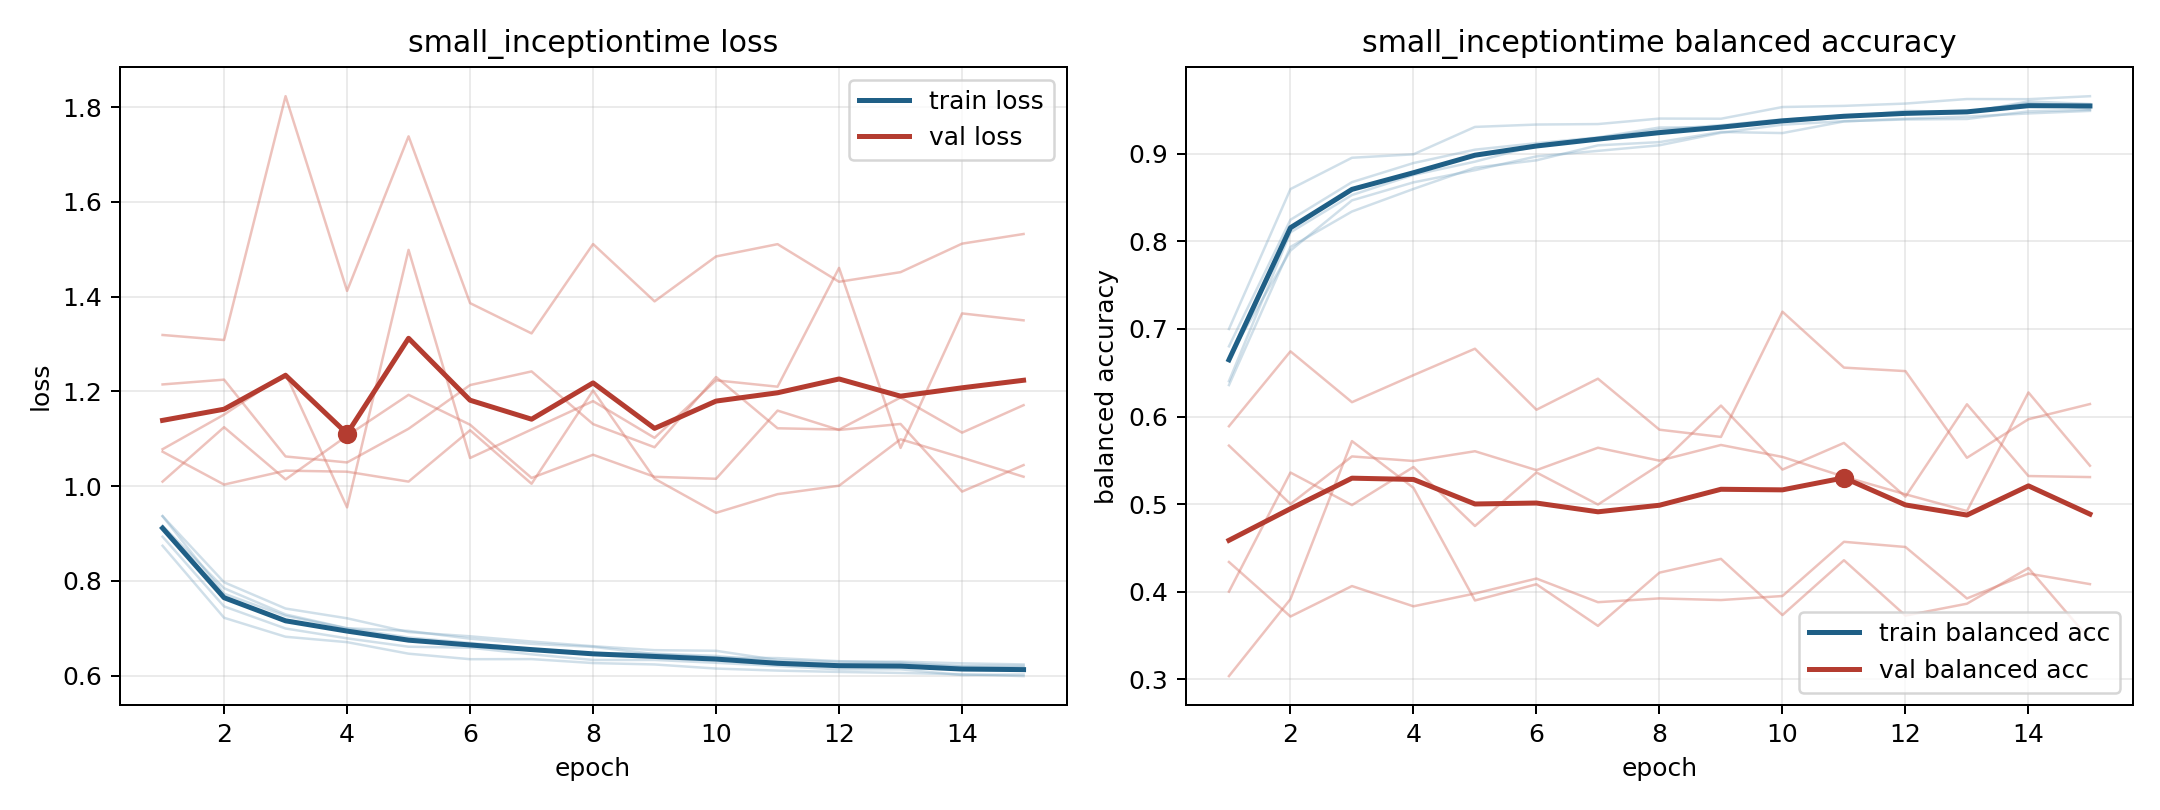

The table this chart was drawn from, first rows:
model, fold, epoch, train_loss, train_balanced_accuracy, val_loss, val_balanced_accuracy
small_inceptiontime, 1, 1, 0.8933, 0.6802, 1.078, 0.3999
small_inceptiontime, 1, 2, 0.746, 0.8248, 1.151, 0.536
small_inceptiontime, 1, 3, 0.6994, 0.8678, 1.237, 0.4988
small_inceptiontime, 1, 4, 0.6786, 0.8896, 0.9551, 0.5423
small_inceptiontime, 1, 5, 0.6609, 0.9049, 1.499, 0.4749
small_inceptiontime, 1, 6, 0.6589, 0.9123, 1.059, 0.5361
small_inceptiontime, 1, 7, 0.6449, 0.9189, 1.12, 0.4994
small_inceptiontime, 1, 8, 0.633, 0.9302, 1.179, 0.5448
small_inceptiontime, 1, 9, 0.633, 0.9305, 1.102, 0.6125
small_inceptiontime, 1, 10, 0.627, 0.9385, 1.223, 0.5394
small_inceptiontime, 1, 11, 0.6202, 0.944, 1.21, 0.5698
small_inceptiontime, 1, 12, 0.6131, 0.9454, 1.461, 0.5084
small_inceptiontime, 1, 13, 0.6132, 0.9471, 1.081, 0.614
small_inceptiontime, 1, 14, 0.6012, 0.9601, 1.365, 0.532
small_inceptiontime, 1, 15, 0.6024, 0.957, 1.35, 0.5308
small_inceptiontime, 2, 1, 0.9366, 0.6404, 1.01, 0.5667
small_inceptiontime, 2, 2, 0.7729, 0.8104, 1.124, 0.5
small_inceptiontime, 2, 3, 0.7261, 0.8531, 1.014, 0.5544
small_inceptiontime, 2, 4, 0.6997, 0.876, 1.106, 0.5492
small_inceptiontime, 2, 5, 0.6806, 0.8912, 1.193, 0.5603
small_inceptiontime, 2, 6, 0.6689, 0.9096, 1.13, 0.5387
small_inceptiontime, 2, 7, 0.6557, 0.9184, 1.017, 0.5643
small_inceptiontime, 2, 8, 0.6474, 0.9277, 1.066, 0.5496
small_inceptiontime, 2, 9, 0.6463, 0.9329, 1.02, 0.5675
small_inceptiontime, 2, 10, 0.6416, 0.9395, 1.016, 0.5538
small_inceptiontime, 2, 11, 0.6292, 0.9419, 1.159, 0.5313
small_inceptiontime, 2, 12, 0.624, 0.9492, 1.119, 0.5111
small_inceptiontime, 2, 13, 0.6245, 0.9479, 1.131, 0.492
small_inceptiontime, 2, 14, 0.6203, 0.9582, 0.9885, 0.6275
small_inceptiontime, 2, 15, 0.6208, 0.9514, 1.044, 0.5438
small_inceptiontime, 3, 1, 0.8741, 0.7, 1.319, 0.4338
small_inceptiontime, 3, 2, 0.7221, 0.8599, 1.308, 0.3715
small_inceptiontime, 3, 3, 0.682, 0.8957, 1.823, 0.4063
small_inceptiontime, 3, 4, 0.6706, 0.8996, 1.412, 0.3831
small_inceptiontime, 3, 5, 0.6462, 0.9309, 1.739, 0.3978
small_inceptiontime, 3, 6, 0.6346, 0.9336, 1.386, 0.4148
small_inceptiontime, 3, 7, 0.6348, 0.9342, 1.322, 0.3879
small_inceptiontime, 3, 8, 0.6264, 0.9404, 1.511, 0.3922
small_inceptiontime, 3, 9, 0.6235, 0.9402, 1.39, 0.3903
small_inceptiontime, 3, 10, 0.6148, 0.9536, 1.485, 0.3949
small_inceptiontime, 3, 11, 0.6105, 0.9549, 1.511, 0.4568
small_inceptiontime, 3, 12, 0.6077, 0.9576, 1.431, 0.4509
small_inceptiontime, 3, 13, 0.6055, 0.9628, 1.452, 0.3921
small_inceptiontime, 3, 14, 0.6027, 0.9626, 1.512, 0.4205
small_inceptiontime, 3, 15, 0.5989, 0.966, 1.532, 0.4085
small_inceptiontime, 4, 1, 0.9366, 0.6359, 1.073, 0.5889
small_inceptiontime, 4, 2, 0.797, 0.7938, 1.003, 0.6744
small_inceptiontime, 4, 3, 0.7416, 0.8342, 1.033, 0.6164
small_inceptiontime, 4, 4, 0.721, 0.86, 1.03, 0.6472
small_inceptiontime, 4, 5, 0.6918, 0.8844, 1.01, 0.6775
small_inceptiontime, 4, 6, 0.683, 0.8927, 1.118, 0.6077
small_inceptiontime, 4, 7, 0.6719, 0.9098, 1.005, 0.6432
small_inceptiontime, 4, 8, 0.662, 0.9136, 1.202, 0.5849
small_inceptiontime, 4, 9, 0.6537, 0.9251, 1.016, 0.5767
small_inceptiontime, 4, 10, 0.6523, 0.9239, 0.9436, 0.7198
small_inceptiontime, 4, 11, 0.6328, 0.9371, 0.9831, 0.6559
small_inceptiontime, 4, 12, 0.6292, 0.9403, 1.001, 0.6519
small_inceptiontime, 4, 13, 0.6295, 0.9427, 1.099, 0.5529
small_inceptiontime, 4, 14, 0.6259, 0.9463, 1.06, 0.5969
small_inceptiontime, 4, 15, 0.6236, 0.9492, 1.02, 0.6143
... 15 more rows
